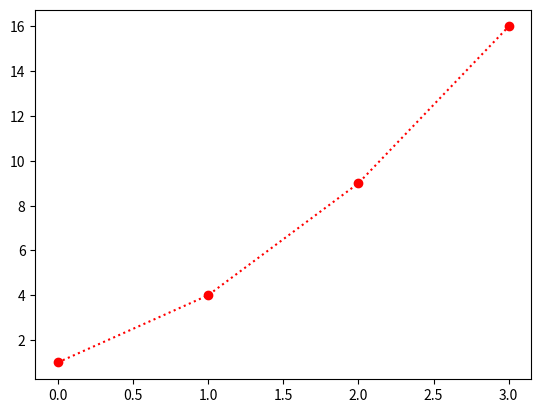

Generate this figure with matplotlib:
import matplotlib.pyplot as plt
import numpy as np

a = [1, 2, 3, 4]
b = [1, 4, 9, 16]
x1 = np.array([1, 2, 3, 4])
y1 = np.array([1, 4, 9, 16])
x2 = x1
y2 = np.array([1, 8, 27, 64])
t = np.arange(0, 5, .2)

# print(t)
#plt.plot(a, b, ':') #Plots dot
plt.plot(y1, 'o:r') #dotted line with red marker
# plt.plot(a, b, marker='D') #Plots line with dot
# Plots red dashes, blue squares and green triangles
# plt.plot(t, t,'r--', t, t**2, 'bs', t, t**3, 'g^')
# plt.plot(np.array(a), np.array(b), marker='o', linestyle=':', linewidth='5', ms=10, mec='g', mfc='r')
# multiple line in same plot function
# plt.plot(x1, y1, x2, y2, linewidth='5', linestyle=':')
# marker = marker type, ms = marker size, mec = marker color(r,g,b,c,m,y,k,2)
# mfc = marker face color,
# marker = 'o', '*','x'
# plt.axis((0, 10, 0, 25))
# axis(xmin,xmax,ymin,ymax)
plt.show()
